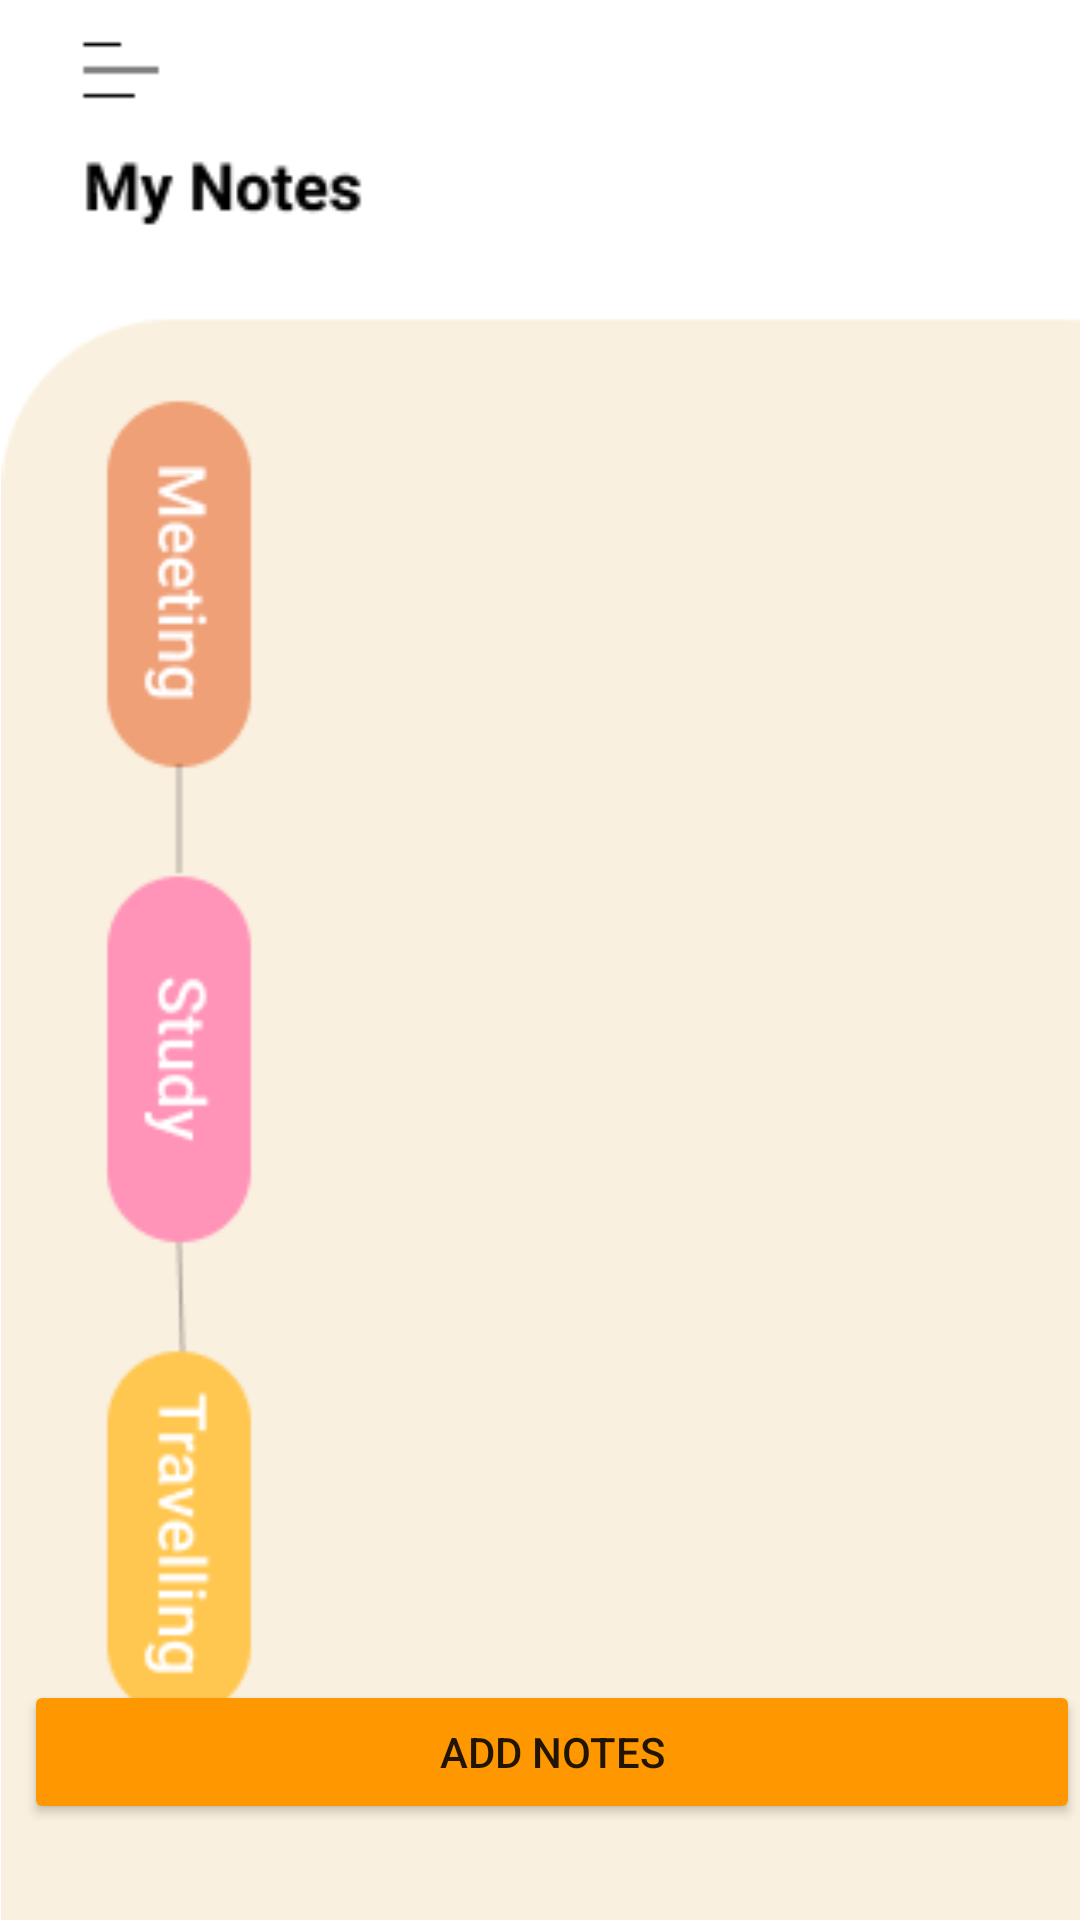

Android layout source for this screen:
<!-- AndroidManifest.xml: application theme Theme.Team_DIARIO -->
<!-- res/layout/activity_main.xml -->
<?xml version="1.0" encoding="utf-8"?>
<androidx.constraintlayout.widget.ConstraintLayout xmlns:android="http://schemas.android.com/apk/res/android"
    xmlns:app="http://schemas.android.com/apk/res-auto"
    xmlns:tools="http://schemas.android.com/tools"
    android:layout_width="match_parent"
    android:layout_height="match_parent">

    <ImageView
        android:layout_width="413dp"
        android:layout_height="729dp"
        android:layout_marginEnd="8dp"
        android:layout_marginRight="8dp"
        android:src="@drawable/bg_main"
        app:layout_constraintBottom_toBottomOf="parent"
        app:layout_constraintEnd_toStartOf="@+id/add_notes"
        app:layout_constraintHorizontal_bias="0.004"
        app:layout_constraintStart_toStartOf="parent"
        app:layout_constraintTop_toTopOf="parent"
        app:layout_constraintVertical_bias="0.421" />

    <Button
        android:id="@+id/add_notes"
        android:layout_width="0dp"
        android:layout_height="wrap_content"
        android:layout_marginStart="8dp"
        android:layout_marginLeft="8dp"
        android:layout_marginBottom="32dp"
        android:text="Add Notes"
        app:backgroundTint="#FF9800"
        app:layout_constraintBottom_toBottomOf="parent"
        app:layout_constraintEnd_toEndOf="parent"
        app:layout_constraintHorizontal_bias="0.0"
        app:layout_constraintStart_toStartOf="parent"
        app:layout_constraintTop_toTopOf="parent"
        app:layout_constraintVertical_bias="1.0" />
</androidx.constraintlayout.widget.ConstraintLayout>
<!-- resources referenced by this layout -->
<resources>
  <!-- drawable bg_main: png bitmap (drawable, 9881 bytes) -->
  <style name="Theme.Team_DIARIO" parent="Theme.MaterialComponents.DayNight.DarkActionBar">
          
          <item name="colorPrimary">@color/purple_500</item>
          <item name="colorPrimaryVariant">@color/purple_700</item>
          <item name="colorOnPrimary">@color/white</item>
          
          <item name="colorSecondary">@color/teal_200</item>
          <item name="colorSecondaryVariant">@color/teal_700</item>
          <item name="colorOnSecondary">@color/black</item>
          
          <item name="android:statusBarColor" tools:targetApi="l">?attr/colorPrimaryVariant</item>
          
      </style>
  <!-- not gathered from this repository: default colours our renderer supplied (Android Studio template values) -->
  <color name="purple_500">#FF6200EE</color>
  <color name="purple_700">#FF3700B3</color>
  <color name="teal_200">#FF03DAC5</color>
  <color name="teal_700">#FF018786</color>
  <color name="black">#FF000000</color>
  <color name="white">#FFFFFFFF</color>
</resources>
